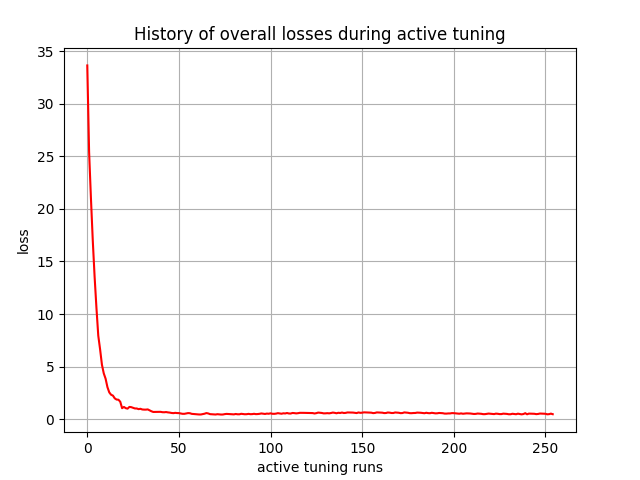

The data file committed next to this chart (first rows):
, 0
0, 33.64
1, 25.42
2, 21.01
3, 17
4, 13.55
5, 10.6
6, 7.945
7, 6.64
8, 5.18
9, 4.357
10, 3.849
11, 3.049
12, 2.55
13, 2.325
14, 2.243
15, 1.98
16, 1.866
17, 1.852
18, 1.66
19, 1.049
20, 1.163
21, 1.047
22, 1.003
23, 1.167
24, 1.143
25, 1.076
26, 1.02
27, 1.018
28, 0.955
29, 0.9886
30, 0.9248
31, 0.9102
32, 0.9095
33, 0.9306
34, 0.8456
35, 0.7533
36, 0.6879
37, 0.6893
38, 0.691
39, 0.6961
40, 0.6987
41, 0.6657
42, 0.6582
43, 0.6787
44, 0.6467
45, 0.6264
46, 0.5909
47, 0.5747
48, 0.603
49, 0.583
50, 0.5775
51, 0.5428
52, 0.5108
53, 0.5108
54, 0.5478
55, 0.5795
56, 0.5678
57, 0.5075
58, 0.4911
59, 0.4835
... 195 more rows
